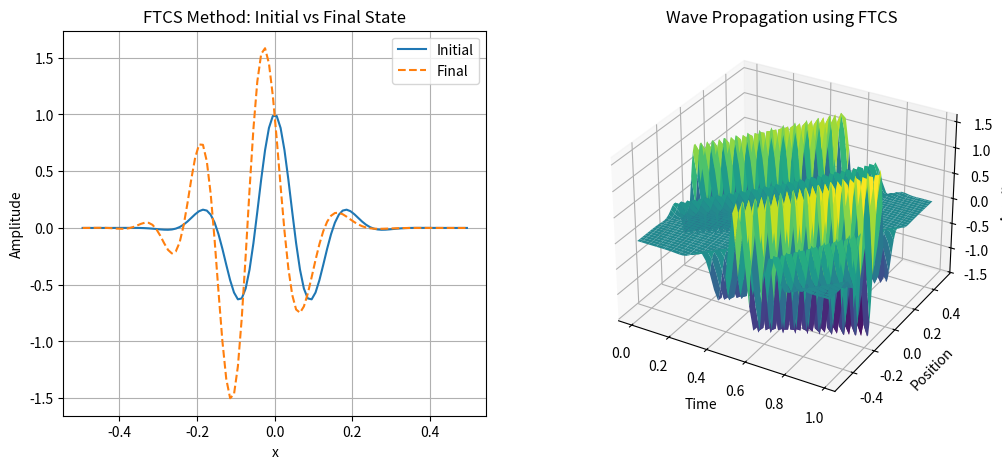

The matplotlib source for this figure:
# -----------------------------------------------------------------------------------------------------
#   l6-q2, FTCS scheme for the convection equation
#   Author: Yi-Ming Ding
#   Updated: Mar 26, 2025
# -----------------------------------------------------------------------------------------------------
import numpy as np
import matplotlib.pyplot as plt

N = 100  # Number of spatial grid points
L = 1.0  # Length of the computational domain
h = L / N  # Spatial step size
c = 1.0  # Wave speed
tau = 0.001  # Time step size
coeff = -c * tau / (2.0 * h)  # coefficient
nStep = 1000  # Number of time steps
nplots = 50  # Number of plots
plotStep = nStep // nplots  # Record data every plotStep

# Generate spatial grid
x = (np.arange(1, N + 1) - 0.5) * h - L / 2

# Initial condition: Gaussian-cosine wave packet
sigma = 0.1
k_wave = np.pi / sigma
a = np.cos(k_wave * x) * np.exp(-x ** 2 / (2 * sigma ** 2))
a_init = a.copy()

# Periodic boundary conditions
ip = np.roll(np.arange(N), -1)  # i+1 (right shift)
im = np.roll(np.arange(N), 1)  # i-1 (left shift)

# Store plotting data
tplot = [0]
aplot = [a.copy()]

if __name__ == "__main__":
    # ------------------------------------------
    #   FTCS scheme
    # ------------------------------------------
    for iStep in range(nStep):
        a[:] = a + coeff * (a[ip] - a[im])  # FTCS update

        # Record data every plotStep
        if iStep % plotStep == 0:
            aplot.append(a.copy())
            tplot.append(tau * iStep)

    aplot = np.array(aplot)
    tplot = np.array(tplot)

    # ------------------------------------------
    #   Plotting
    # ------------------------------------------
    fig = plt.figure(figsize=(12, 5))

    ax1 = fig.add_subplot(1, 2, 1)
    ax1.plot(x, a_init, '-', label="Initial")
    ax1.plot(x, a, '--', label="Final")
    ax1.set_xlabel('x')
    ax1.set_ylabel('Amplitude')
    ax1.legend()
    ax1.set_title('FTCS Method: Initial vs Final State')
    ax1.grid()

    ax2 = fig.add_subplot(1, 2, 2, projection='3d')
    X, T = np.meshgrid(x, tplot)
    ax2.plot_surface(T, X, aplot, cmap='viridis')

    ax2.set_xlabel('Time')
    ax2.set_ylabel('Position')
    ax2.set_zlabel('Amplitude')
    ax2.set_title('Wave Propagation using FTCS')

    plt.show()
